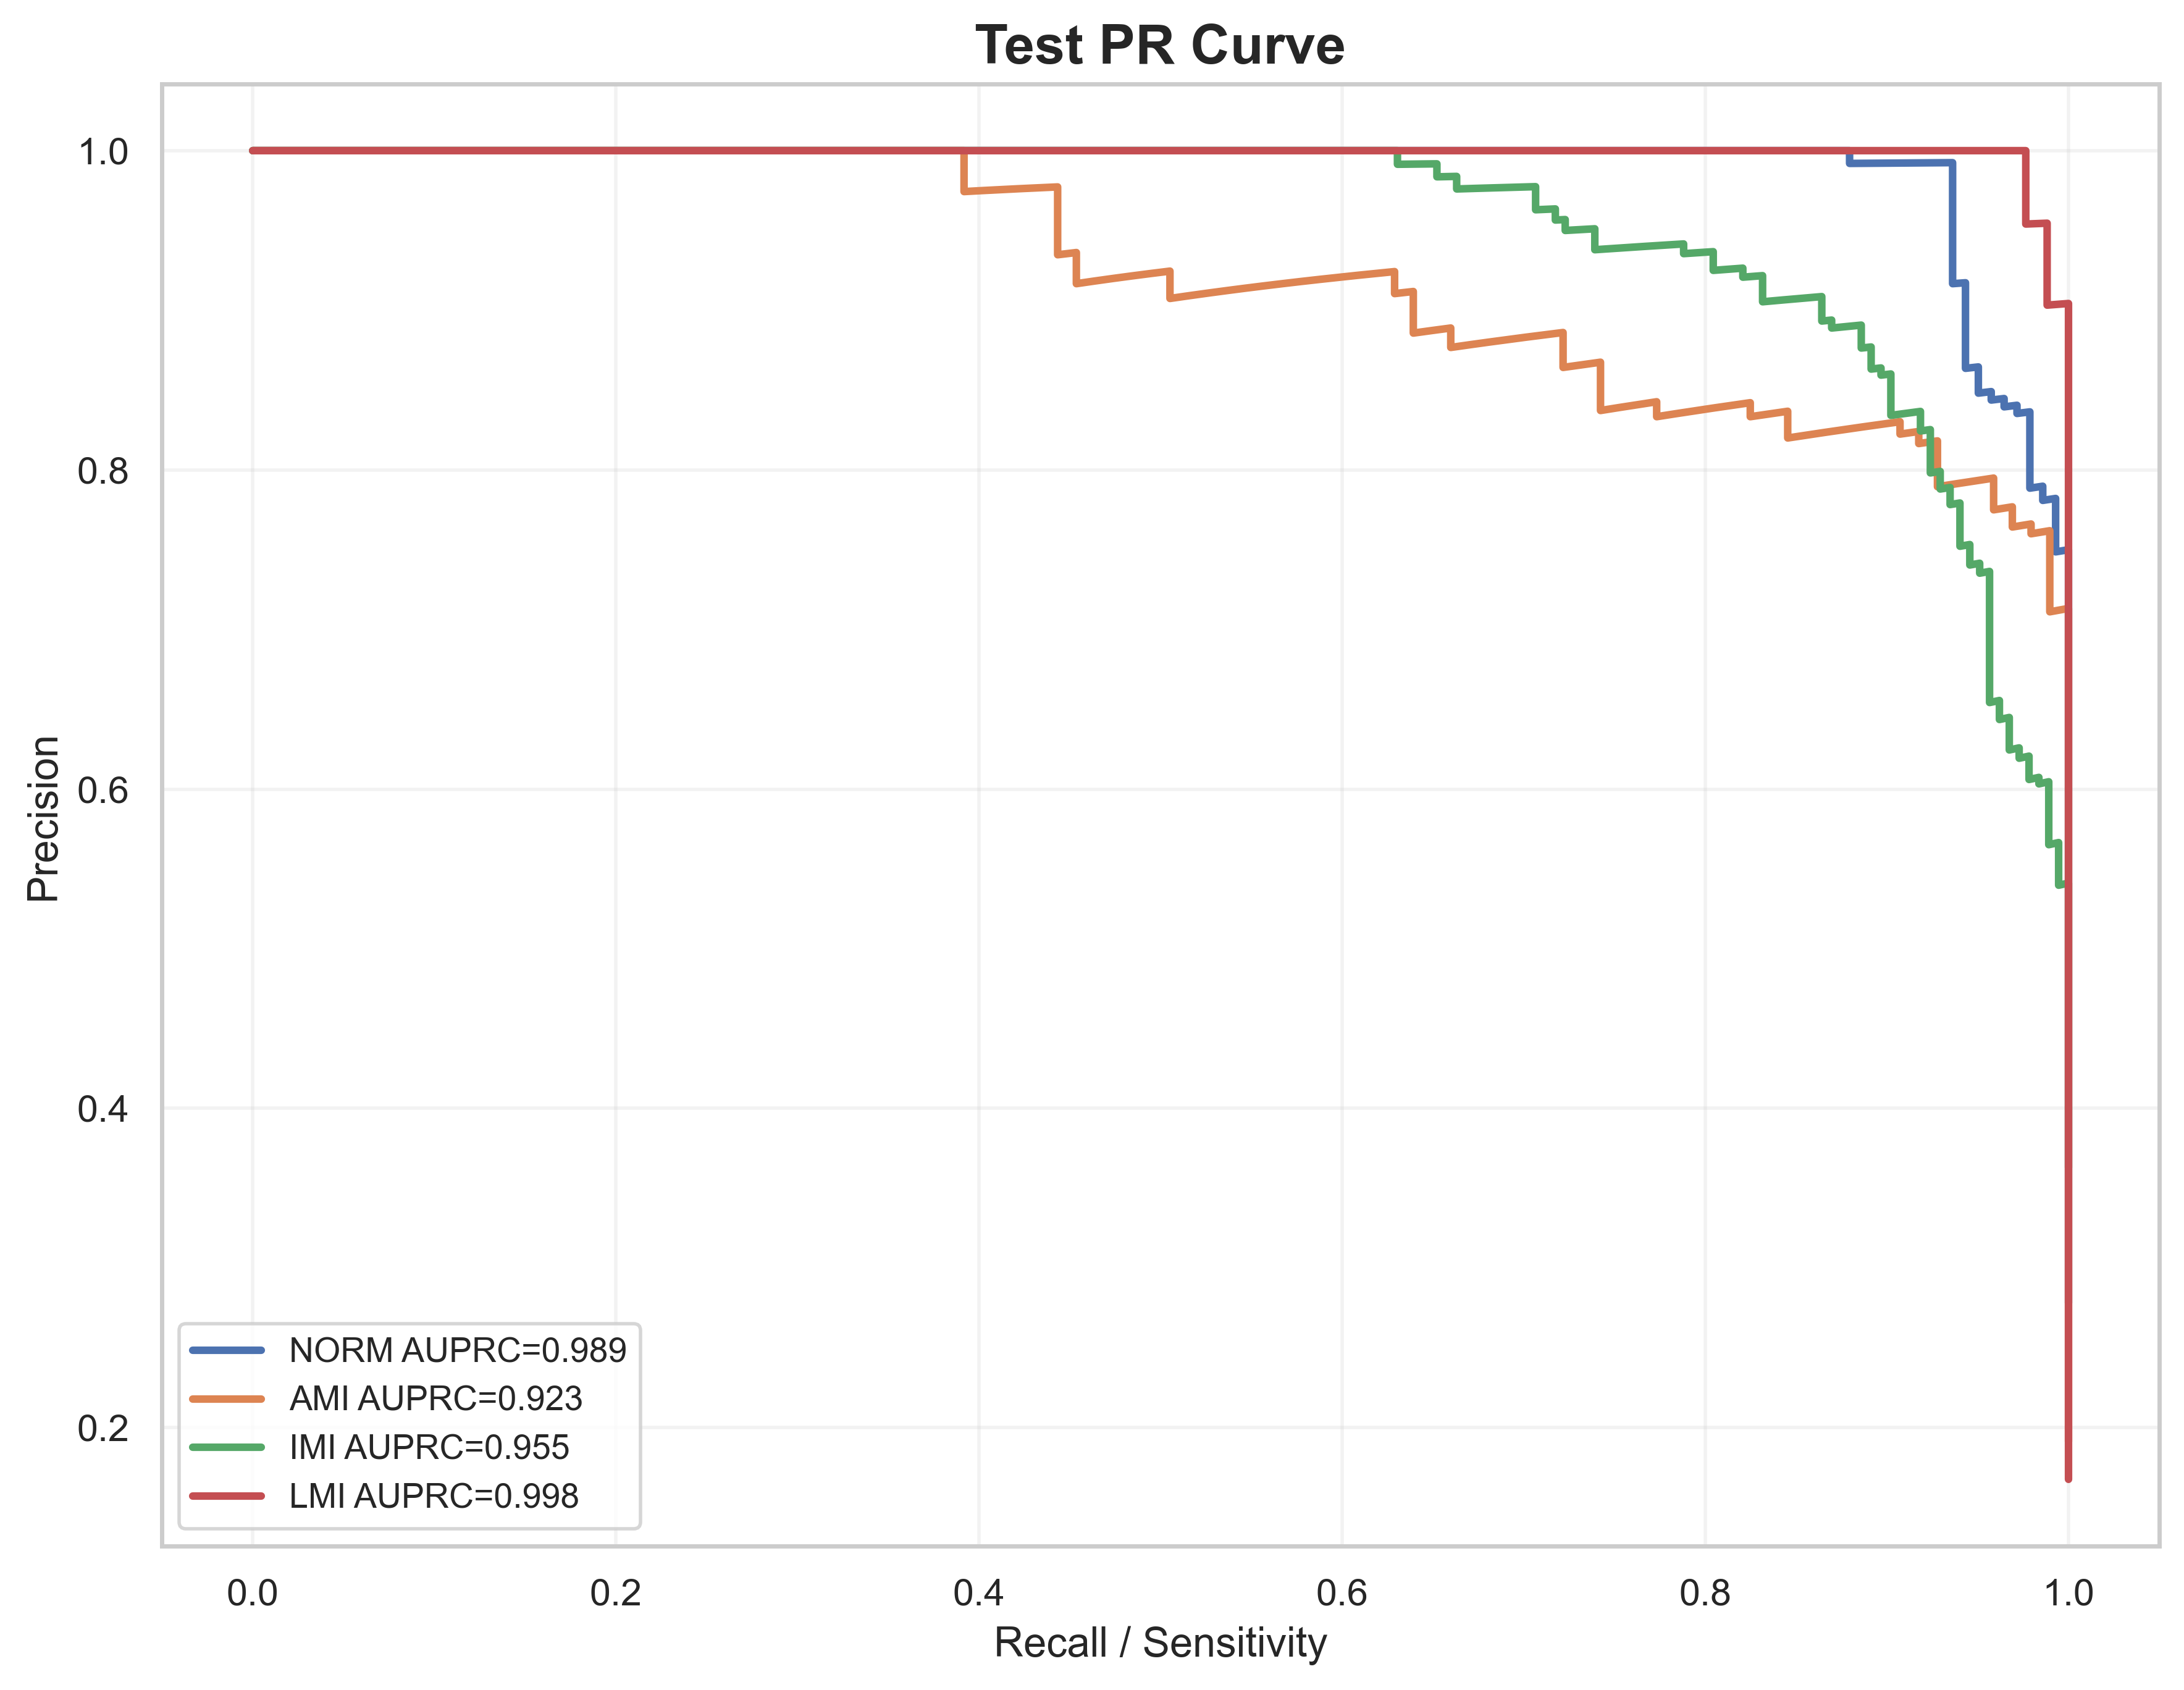

Data behind this chart, as committed beside it:
label, recall, precision, auprc
NORM, 1.0, 0.2781, 0.9887
NORM, 1.0, 0.2787, 0.9887
NORM, 1.0, 0.2792, 0.9887
NORM, 1.0, 0.2798, 0.9887
NORM, 1.0, 0.2803, 0.9887
NORM, 1.0, 0.2809, 0.9887
NORM, 1.0, 0.2814, 0.9887
NORM, 1.0, 0.282, 0.9887
NORM, 1.0, 0.2826, 0.9887
NORM, 1.0, 0.2831, 0.9887
NORM, 1.0, 0.2837, 0.9887
NORM, 1.0, 0.2843, 0.9887
NORM, 1.0, 0.2848, 0.9887
NORM, 1.0, 0.2854, 0.9887
NORM, 1.0, 0.286, 0.9887
NORM, 1.0, 0.2866, 0.9887
NORM, 1.0, 0.2872, 0.9887
NORM, 1.0, 0.2878, 0.9887
NORM, 1.0, 0.2883, 0.9887
NORM, 1.0, 0.2889, 0.9887
NORM, 1.0, 0.2895, 0.9887
NORM, 1.0, 0.2901, 0.9887
NORM, 1.0, 0.2907, 0.9887
NORM, 1.0, 0.2913, 0.9887
NORM, 1.0, 0.2919, 0.9887
NORM, 1.0, 0.2925, 0.9887
NORM, 1.0, 0.2931, 0.9887
NORM, 1.0, 0.2938, 0.9887
NORM, 1.0, 0.2944, 0.9887
NORM, 1.0, 0.295, 0.9887
NORM, 1.0, 0.2956, 0.9887
NORM, 1.0, 0.2962, 0.9887
NORM, 1.0, 0.2968, 0.9887
NORM, 1.0, 0.2975, 0.9887
NORM, 1.0, 0.2981, 0.9887
NORM, 1.0, 0.2987, 0.9887
NORM, 1.0, 0.2994, 0.9887
NORM, 1.0, 0.3, 0.9887
NORM, 1.0, 0.3006, 0.9887
NORM, 1.0, 0.3013, 0.9887
NORM, 1.0, 0.3019, 0.9887
NORM, 1.0, 0.3026, 0.9887
NORM, 1.0, 0.3032, 0.9887
NORM, 1.0, 0.3039, 0.9887
NORM, 1.0, 0.3045, 0.9887
NORM, 1.0, 0.3052, 0.9887
NORM, 1.0, 0.3059, 0.9887
NORM, 1.0, 0.3065, 0.9887
NORM, 1.0, 0.3072, 0.9887
NORM, 1.0, 0.3079, 0.9887
NORM, 1.0, 0.3085, 0.9887
NORM, 1.0, 0.3092, 0.9887
NORM, 1.0, 0.3099, 0.9887
NORM, 1.0, 0.3106, 0.9887
NORM, 1.0, 0.3113, 0.9887
NORM, 1.0, 0.3119, 0.9887
NORM, 1.0, 0.3126, 0.9887
NORM, 1.0, 0.3133, 0.9887
NORM, 1.0, 0.314, 0.9887
NORM, 1.0, 0.3147, 0.9887
... 1,969 more rows
